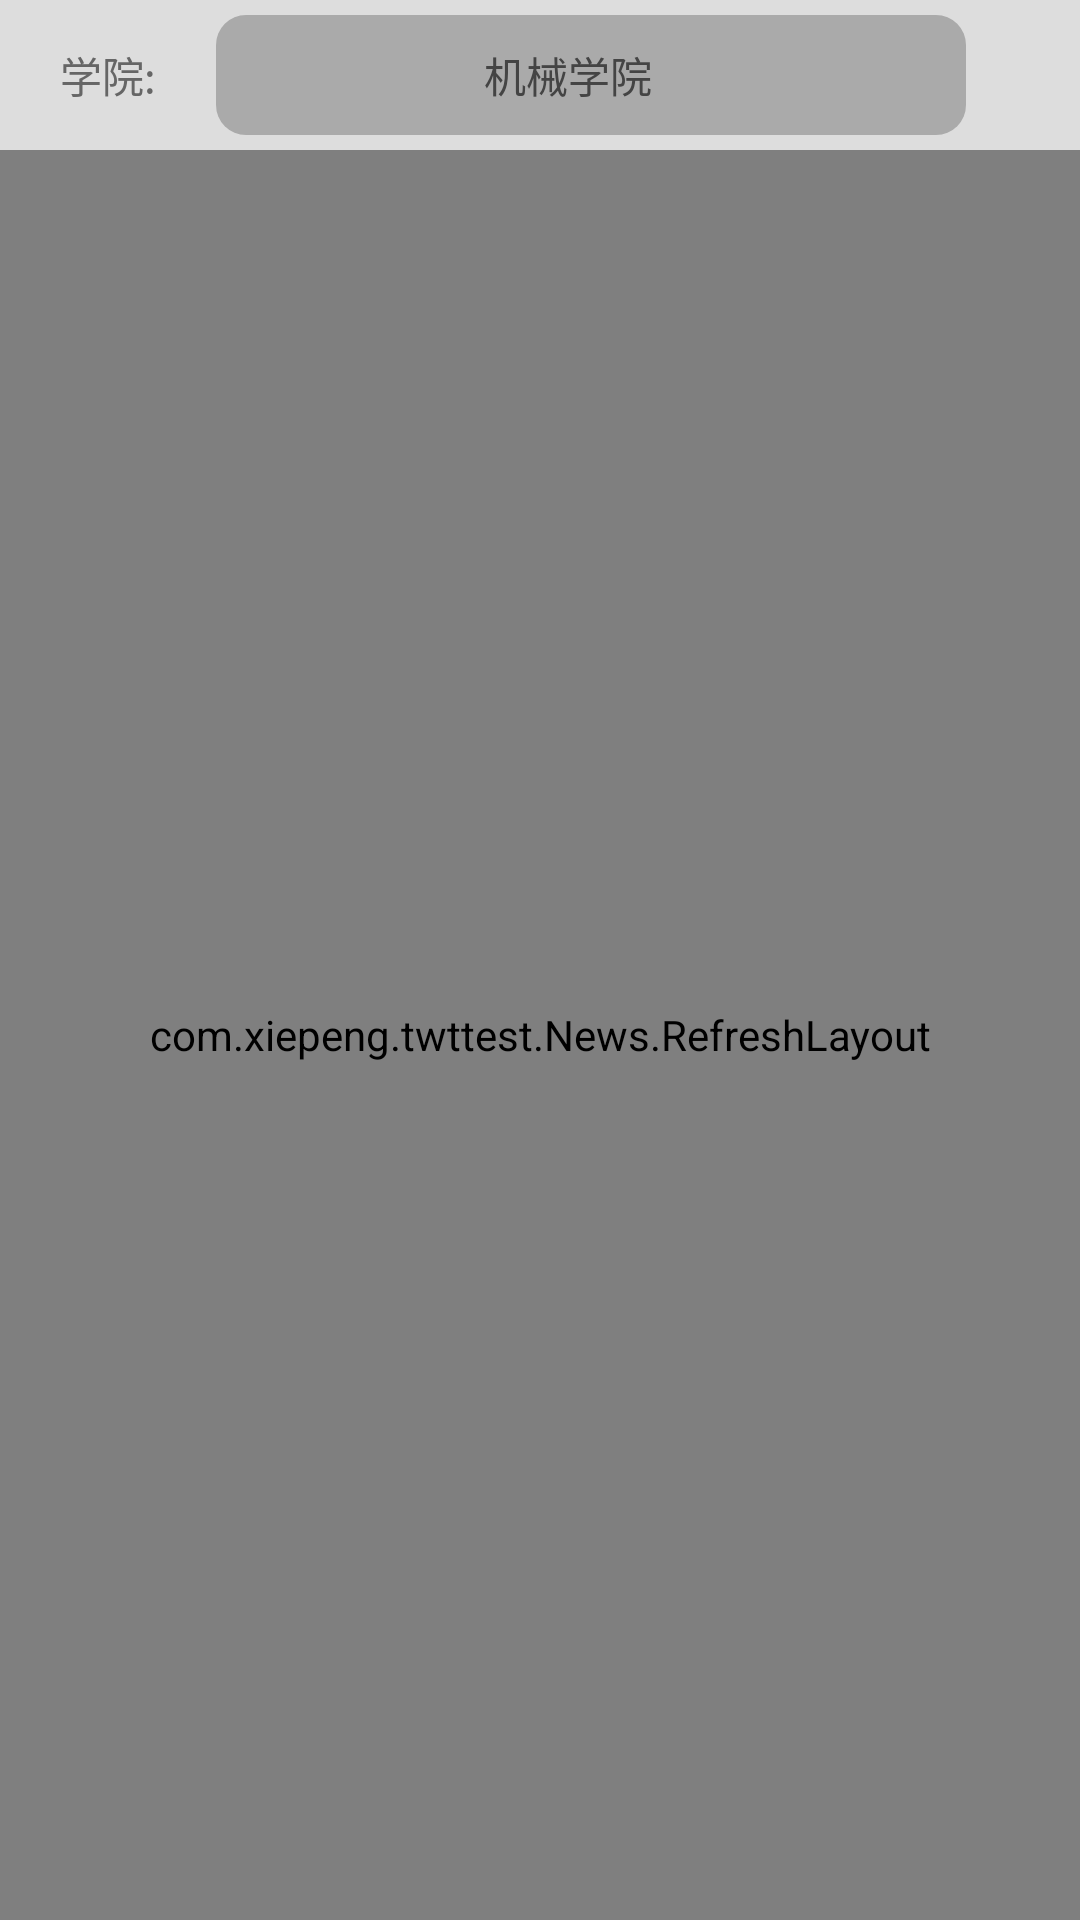

Here is an Android app screen rendered from its layout file. Give the layout XML and the strings, colors and styles it references.
<!-- AndroidManifest.xml: fallback theme Theme.MaterialComponents.DayNight.NoActionBar -->
<!-- res/layout/activity_school.xml -->
<?xml version="1.0" encoding="utf-8"?>
<LinearLayout xmlns:android="http://schemas.android.com/apk/res/android"
    android:orientation="vertical"
    android:layout_width="match_parent"
    android:layout_height="match_parent"
    android:background="#FFF">

    <LinearLayout
        android:layout_width="match_parent"
        android:layout_height="50dp"
        android:orientation="horizontal"
        android:background="#DDD">

        <TextView
            android:layout_width="wrap_content"
            android:layout_height="wrap_content"
            android:textColor="#666"
            android:text="学院:"
            android:layout_marginLeft="20dp"
            android:layout_gravity="center_vertical"/>

        <RelativeLayout
            android:id="@+id/activity_choose"
            android:background="@drawable/shape"
            android:layout_marginLeft="20dp"
            android:layout_width="250dp"
            android:layout_height="40dp"
            android:layout_gravity="center_vertical"
            android:gravity="center">

            <TextView
                android:id="@+id/activity_school_choice"
                android:layout_width="wrap_content"
                android:layout_height="wrap_content"
                android:textColor="#444"
                android:text="机械学院"/>

            <ImageView
                android:layout_marginTop="8dp"
                android:id="@+id/arrow"
                android:layout_width="wrap_content"
                android:layout_height="wrap_content"
                android:layout_toRightOf="@id/activity_school_choice"
                android:layout_marginLeft="15dip"
                android:background="@drawable/icon_arrow_down"
                />


        </RelativeLayout>


    </LinearLayout>

    <com.xiepeng.twttest.News.RefreshLayout
        android:id="@+id/school_news_refreshlayout"
        android:layout_width="match_parent"
        android:layout_height="match_parent" >

        <ListView
            android:id="@+id/news_school_listview_2"
            android:layout_width="match_parent"
            android:layout_height="match_parent"
            android:divider="#DDD"
            android:dividerHeight="1dp">
        </ListView>
    </com.xiepeng.twttest.News.RefreshLayout>



</LinearLayout>
<!-- resources referenced by this layout -->
<resources>
  <!-- drawable shape (drawable) -->
  <?xml version="1.0" encoding="UTF-8"?>
  <shape
      xmlns:android="http://schemas.android.com/apk/res/android"
      android:shape="rectangle">
      
      <solid android:color="#AAA" />
      
      
      <corners android:radius="10dip" />
  
      
      <padding
          android:left="5dp"
          android:top="5dp"
          android:right="5dp"
          android:bottom="5dp"
          />
  </shape>
</resources>
